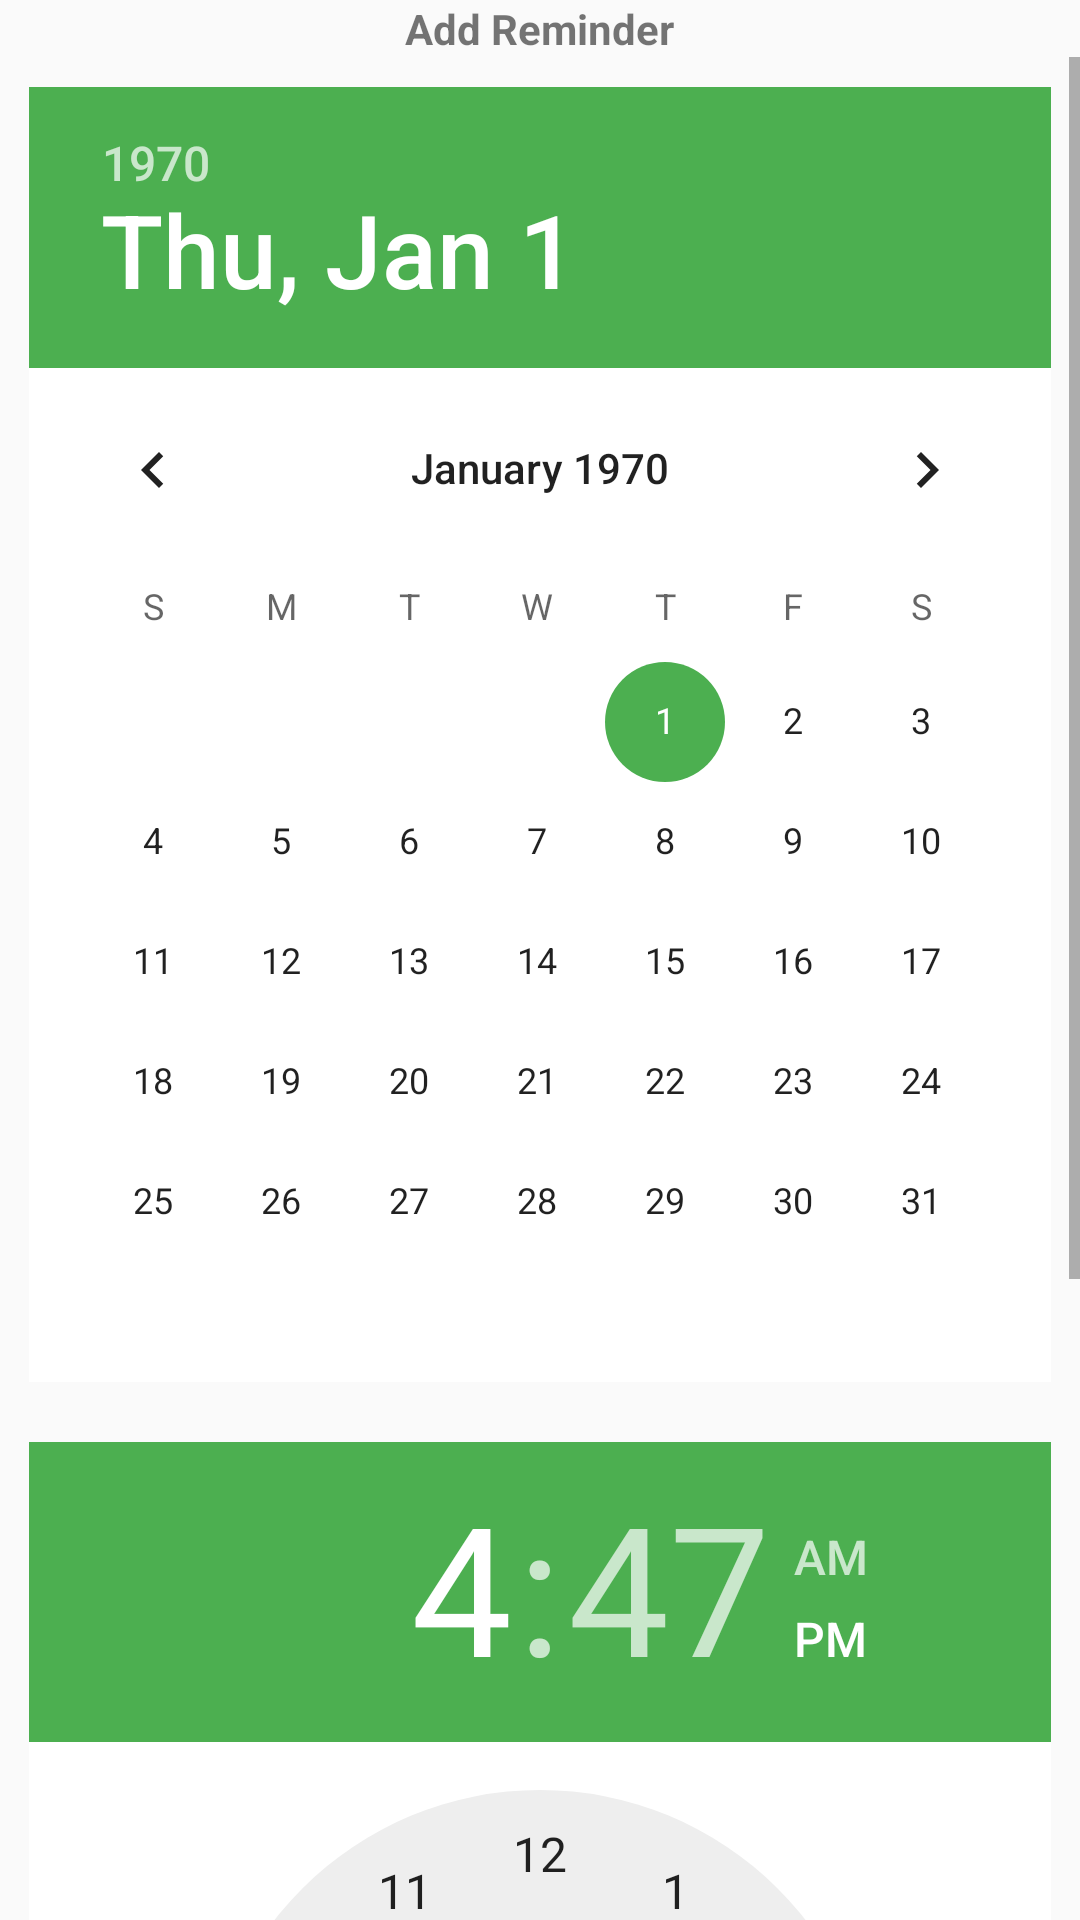

Produce the Android XML layout that renders to this screen, including the resource entries it uses.
<!-- AndroidManifest.xml: application theme AppTheme.NoActionBar -->
<!-- res/layout/reminder_main.xml -->
<?xml version="1.0" encoding="utf-8"?>
<LinearLayout xmlns:android="http://schemas.android.com/apk/res/android"
    xmlns:tools="http://schemas.android.com/tools"
    android:layout_width="match_parent"
    android:layout_height="match_parent"
    android:orientation="vertical"
    android:paddingBottom="@dimen/activity_vertical_margin"
    android:paddingLeft="@dimen/activity_horizontal_margin"
    android:paddingRight="@dimen/activity_horizontal_margin"
    android:paddingTop="@dimen/activity_vertical_margin"
    tools:context=".view.ReminderActivity">

    <TextView
        android:layout_width="wrap_content"
        android:layout_height="wrap_content"
        android:layout_gravity="center_horizontal"
        android:autoLink="web"
        android:text="Add Reminder"
        android:textStyle="bold" />

    <ScrollView
        android:layout_width="match_parent"
        android:layout_height="match_parent">

        <LinearLayout
            android:layout_width="match_parent"
            android:layout_height="wrap_content"
            android:orientation="vertical">

            <DatePicker
                android:id="@+id/pickerdate"
                android:layout_width="match_parent"
                android:layout_height="match_parent"
                android:layout_margin="10dp"
                android:background="#fff" />

            <TimePicker
                android:id="@+id/pickertime"
                android:layout_width="match_parent"
                android:layout_height="wrap_content"
                android:layout_margin="10dp"
                android:background="#fff" />

            <Button
                android:id="@+id/setalarm"
                android:layout_width="match_parent"
                android:layout_height="wrap_content"
                android:layout_gravity="center_horizontal"
                android:layout_margin="10dp"
                android:background="#EEEEEE"
                android:text="Save" />


            <TextView
                android:id="@+id/info"
                android:layout_width="match_parent"
                android:layout_height="wrap_content" />

        </LinearLayout>
    </ScrollView>

</LinearLayout>
<!-- resources referenced by this layout -->
<resources>
  <style name="AppTheme.NoActionBar">
          <item name="windowActionBar">true</item>
          <item name="windowNoTitle">true</item>
      </style>
</resources>
